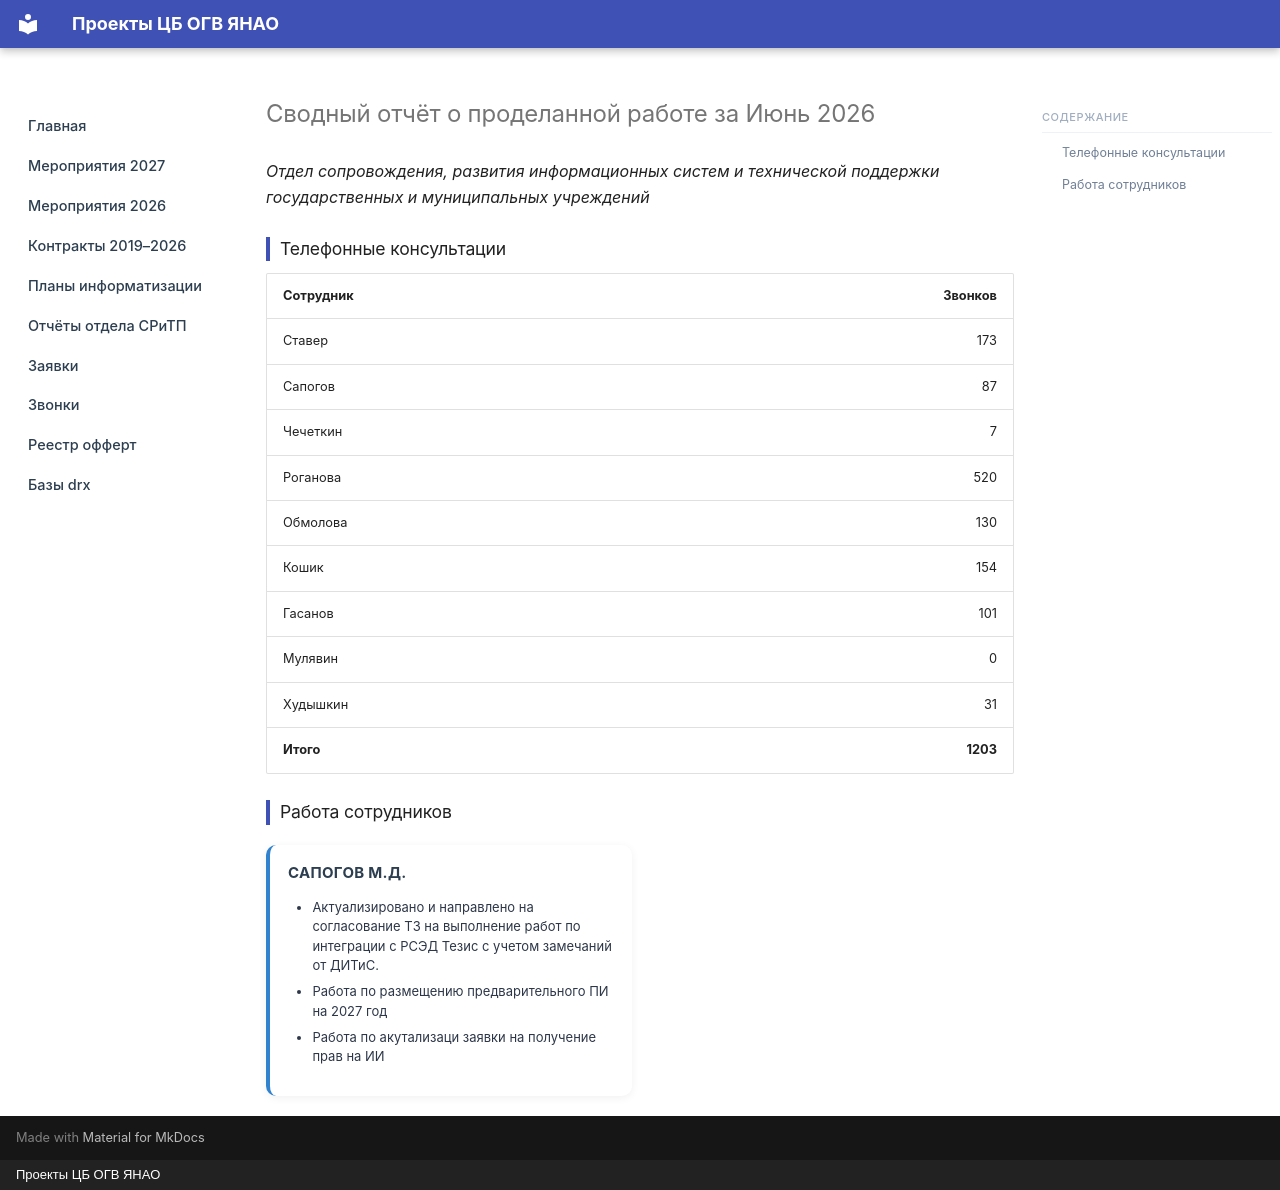

repository: mihailsapogov1978-arch/my-docs · page: reports/2026-06/index.html · generator: mkdocs · copyright: Проекты ЦБ ОГВ ЯНАО

# Сводный отчёт о проделанной работе за Июнь 2026

*Отдел сопровождения, развития информационных систем и технической поддержки государственных и муниципальных учреждений*

## Телефонные консультации

| Сотрудник | Звонков |
|---|---:|
| Ставер | 173 |
| Сапогов | 87 |
| Чечеткин | 7 |
| Роганова | 520 |
| Обмолова | 130 |
| Кошик | 154 |
| Гасанов | 101 |
| Мулявин | 0 |
| Худышкин | 31 |
| **Итого** | **1203** |

## Работа сотрудников

<div class="emp-grid">

        <div class="emp-card">
            <div class="emp-name">Сапогов М.Д.</div>
            <ul class="emp-tasks"><li>Актуализировано и направлено на согласование ТЗ на выполнение работ по интеграции с РСЭД Тезис с учетом замечаний от ДИТиС.</li><li>Работа по размещению предварительного ПИ на 2027 год</li><li>Работа по акутализаци заявки на получение прав на ИИ</li></ul>
        </div>
</div>

<style>
.emp-grid {
    display: grid;
    grid-template-columns: repeat(auto-fill, minmax(360px, 1fr));
    gap: 16px;
    margin: 20px 0;
}
.emp-card {
    background: #fff;
    border-radius: 10px;
    padding: 16px 18px;
    box-shadow: 0 2px 8px rgba(0,0,0,0.06);
    border-left: 4px solid #3182ce;
}
.emp-name {
    font-weight: 700;
    font-size: 15px;
    color: #2c3e50;
    margin-bottom: 8px;
    text-transform: uppercase;
    letter-spacing: 0.02em;
}
.emp-tasks {
    margin: 0;
    padding-left: 18px;
    font-size: 13px;
    line-height: 1.5;
    color: #2d3748;
}
.emp-tasks li { margin-bottom: 4px; }
</style>
